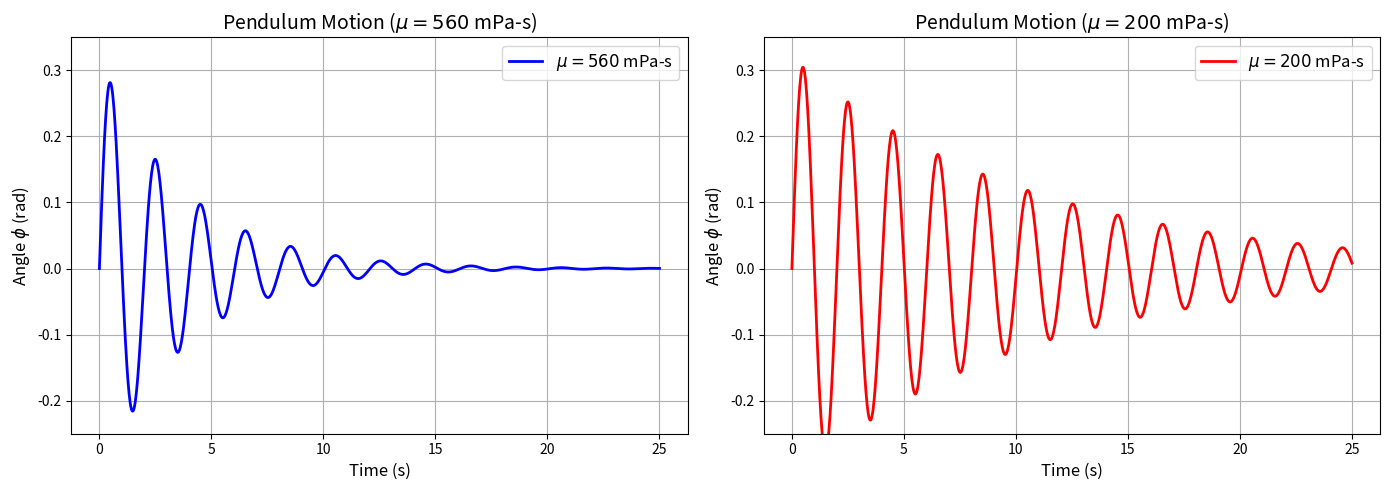

This chart was generated by the following Python code:
import numpy as np
import matplotlib.pyplot as plt

m = 1.0        # Mass in kg
R = 0.05       # Radius in m
l = 1.0        # Length in m
g = 9.81       # Gravity in m/s^2

mu1 = 0.560    # Pa-s
mu2 = 0.200    # Pa-s

omega_n = np.sqrt(g / l)

gamma1 = (3 * np.pi * mu1 * R) / m
gamma2 = (3 * np.pi * mu2 * R) / m

omega_d1 = np.sqrt(omega_n**2 - gamma1**2)
omega_d2 = np.sqrt(omega_n**2 - gamma2**2)

t = np.linspace(0, 25, 1000)

v0 = 1.0 / (m * l)

phi1 = (v0 / omega_d1) * np.exp(-gamma1 * t) * np.sin(omega_d1 * t)
phi2 = (v0 / omega_d2) * np.exp(-gamma2 * t) * np.sin(omega_d2 * t)

fig, axes = plt.subplots(1, 2, figsize=(14, 5))

axes[0].plot(t, phi1, 'b-', linewidth=2, label=r'$\mu = 560$ mPa-s')
axes[0].set_title(r'Pendulum Motion ($\mu = 560$ mPa-s)', fontsize=14)
axes[0].set_xlabel('Time (s)', fontsize=12)
axes[0].set_ylabel(r'Angle $\phi$ (rad)', fontsize=12)
axes[0].grid(True)
axes[0].legend(fontsize=12)
axes[0].set_ylim(-0.25, 0.35) # Fixed y-axis scale for direct visual comparison

axes[1].plot(t, phi2, 'r-', linewidth=2, label=r'$\mu = 200$ mPa-s')
axes[1].set_title(r'Pendulum Motion ($\mu = 200$ mPa-s)', fontsize=14)
axes[1].set_xlabel('Time (s)', fontsize=12)
axes[1].set_ylabel(r'Angle $\phi$ (rad)', fontsize=12)
axes[1].grid(True)
axes[1].legend(fontsize=12)
axes[1].set_ylim(-0.25, 0.35) # Fixed y-axis scale for direct visual comparison

plt.tight_layout()
plt.savefig('damped_pendulum.png', dpi=300)
